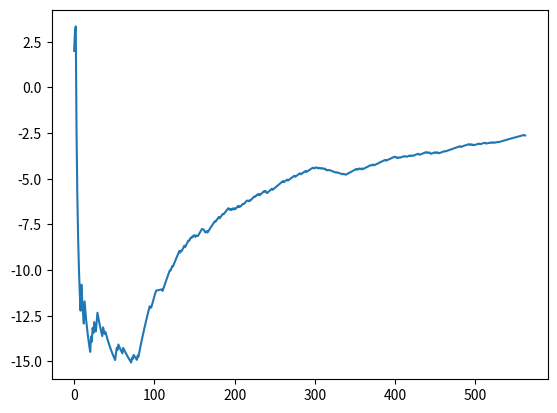

Write Python code to recreate this figure.
import matplotlib.pyplot as plt
import numpy as np
reward_list = [2,4,4,-20,-20,-20,-20,-20,-20,2,-20,-20,-20,4,-20,-20,-20,-20,-20,-20,-20,4,-20,4,-20,2,-20,-20,2,2,-20,-20,-20,-20,-20,-20,4,-20,-20,-10,-20,-20,-20,-20,-20,-20,-20,-20,-20,-20,-20,-20,4,2,-20,2,-20,-20,-20,-20,-20,4,-20,-20,-20,-20,-20,-20,-20,-20,-20,-20,4,-20,2,-20,-20,-20,-20,4,-20,4,4,4,4,4,4,4,4,4,4,4,4,4,4,-20,-10,4,4,4,4,4,2,-10,-10,-10,-10,-10,-10,-10,-20,2,4,4,4,4,4,4,4,4,-10,4,4,-10,4,4,4,4,4,4,4,4,-20,4,-10,4,4,4,-20,4,4,4,4,-10,4,4,-10,4,-10,4,-10,-20,4,-10,-10,4,4,4,4,4,-10,-10,-20,-20,-10,4,-20,4,4,4,4,4,4,4,4,4,-10,4,4,4,4,-20,4,4,4,4,-10,4,4,4,4,2,4,-20,-10,4,-20,4,2,-20,4,-10,4,4,4,-20,4,-10,4,4,4,-10,4,4,4,4,-10,-10,4,-10,4,4,4,4,4,-10,4,4,4,-10,4,-20,4,4,4,4,4,-10,4,-20,-20,4,4,4,4,4,4,-20,4,4,4,4,4,4,4,4,4,4,4,4,4,-20,4,4,4,4,-20,4,4,4,4,4,4,4,4,-20,4,4,4,4,4,4,-20,4,4,4,4,4,4,-20,4,4,4,4,4,4,4,4,-10,-10,4,4,-10,-10,-10,4,-10,-10,4,-10,-10,-10,4,-20,-20,2,-10,2,-10,-10,-10,-10,-10,-10,-10,-10,-10,2,-10,-10,-10,-10,-10,-10,-10,4,-10,-10,-10,4,2,4,4,2,4,4,4,4,4,4,4,4,-20,4,4,4,-20,4,4,-20,4,2,4,4,4,4,4,4,4,4,-10,4,4,-20,4,4,4,4,4,4,4,4,4,4,4,4,4,4,-20,4,4,4,4,4,4,4,4,4,4,4,-20,-10,4,-20,4,4,-10,4,4,2,4,-10,4,-10,-10,4,4,4,4,-20,4,4,-10,4,4,4,4,4,4,-20,-10,4,4,4,4,4,4,4,4,-20,4,-10,4,-20,-20,4,4,4,4,4,-20,4,4,-20,-10,4,4,4,4,4,4,4,-10,4,4,4,4,4,4,4,4,4,4,4,4,4,4,4,4,4,4,-20,4,4,4,4,4,4,4,4,4,4,-20,4,4,-20,4,-20,4,4,4,2,4,2,4,-20,4,4,4,4,4,4,-20,-10,4,4,4,-10,4,4,4,-20,4,4,-10,4,4,4,-10,4,4,4,4,4,4,4,4,4,4,4,4,4,4,4,4,4,4,4,4,4,4,4,4,4,2,4,4,4,4,4,4,-20]
x = np.linspace(0,len(reward_list),len(reward_list))
a=[]
for i in range(len(reward_list)):
    if i == 0:
        a.append(reward_list[i])
    else:
        a.append((reward_list[i]+a[-1]*i)/(i+1))
plt.plot(x,a)
plt.show()